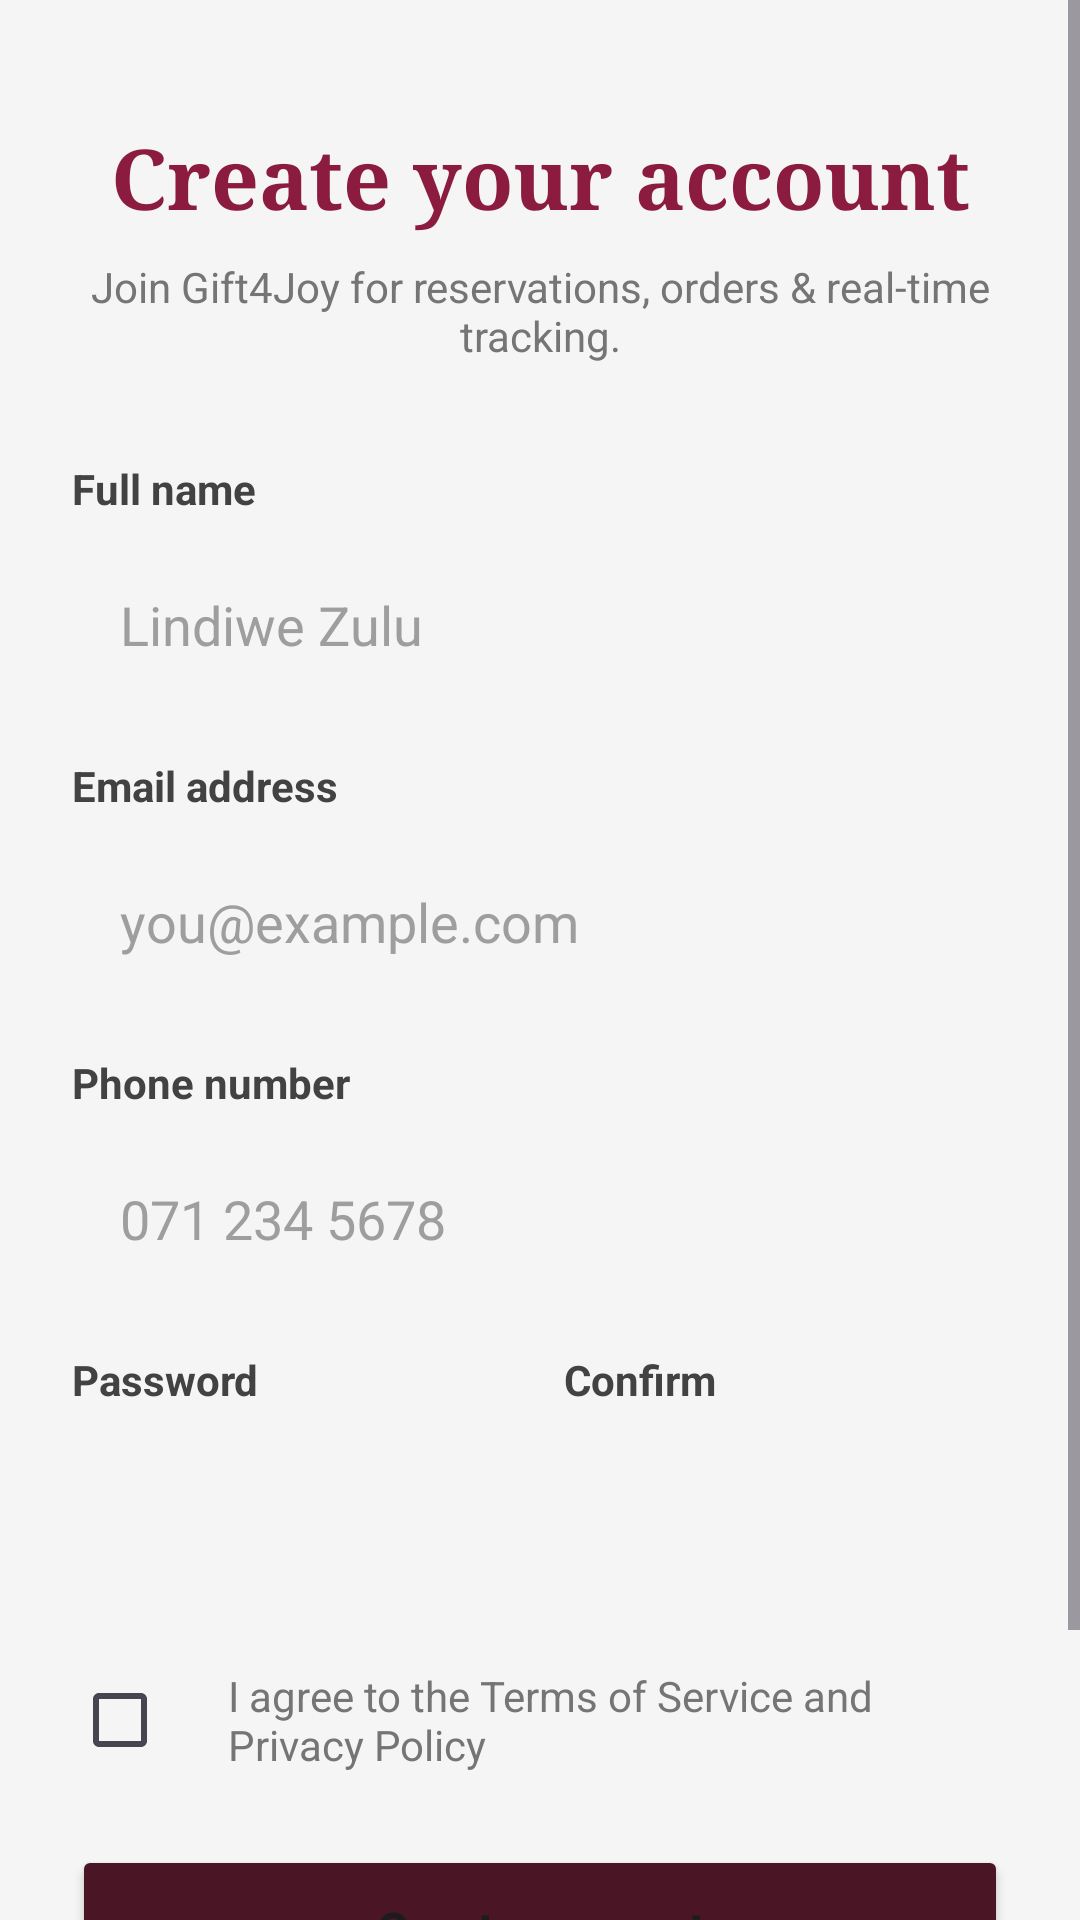

Layout XML and referenced resources for this Android screen:
<!-- AndroidManifest.xml: application theme Theme.Gift4Joy -->
<!-- res/layout/activity_register.xml -->
<?xml version="1.0" encoding="utf-8"?>
<ScrollView xmlns:android="http://schemas.android.com/apk/res/android"
    xmlns:app="http://schemas.android.com/apk/res-auto"
    xmlns:tools="http://schemas.android.com/tools"
    android:layout_width="match_parent"
    android:layout_height="match_parent"
    android:background="#F5F5F5"
    android:fillViewport="true">

    <androidx.constraintlayout.widget.ConstraintLayout
        android:layout_width="match_parent"
        android:layout_height="wrap_content"
        android:padding="24dp">

        
        <TextView
            android:id="@+id/tvTitle"
            android:layout_width="wrap_content"
            android:layout_height="wrap_content"
            android:layout_marginTop="16dp"
            android:fontFamily="serif"
            android:text="Create your account"
            android:textColor="#8B1C3F"
            android:textSize="28sp"
            android:textStyle="bold"
            app:layout_constraintEnd_toEndOf="parent"
            app:layout_constraintStart_toStartOf="parent"
            app:layout_constraintTop_toTopOf="parent" />

        
        <TextView
            android:id="@+id/tvSubtitle"
            android:layout_width="0dp"
            android:layout_height="wrap_content"
            android:layout_marginTop="8dp"
            android:gravity="center"
            android:text="Join Gift4Joy for reservations, orders &amp; real-time tracking."
            android:textColor="#757575"
            android:textSize="14sp"
            app:layout_constraintEnd_toEndOf="parent"
            app:layout_constraintStart_toStartOf="parent"
            app:layout_constraintTop_toBottomOf="@id/tvTitle" />

        
        <TextView
            android:id="@+id/tvFullNameLabel"
            android:layout_width="wrap_content"
            android:layout_height="wrap_content"
            android:layout_marginTop="32dp"
            android:text="Full name"
            android:textColor="#424242"
            android:textSize="14sp"
            android:textStyle="bold"
            app:layout_constraintStart_toStartOf="parent"
            app:layout_constraintTop_toBottomOf="@id/tvSubtitle" />

        
        <EditText
            android:id="@+id/etFullName"
            android:layout_width="0dp"
            android:layout_height="56dp"
            android:layout_marginTop="8dp"
            android:background="@drawable/bg_rounded_input_signup"
            android:paddingStart="16dp"
            android:paddingEnd="16dp"
            android:hint="Lindiwe Zulu"
            android:textColor="#212121"
            android:textColorHint="#9E9E9E"
            android:inputType="textPersonName"
            app:layout_constraintEnd_toEndOf="parent"
            app:layout_constraintStart_toStartOf="parent"
            app:layout_constraintTop_toBottomOf="@id/tvFullNameLabel" />

        
        <TextView
            android:id="@+id/tvEmailLabel"
            android:layout_width="wrap_content"
            android:layout_height="wrap_content"
            android:layout_marginTop="16dp"
            android:text="Email address"
            android:textColor="#424242"
            android:textSize="14sp"
            android:textStyle="bold"
            app:layout_constraintStart_toStartOf="parent"
            app:layout_constraintTop_toBottomOf="@id/etFullName" />

        
        <EditText
            android:id="@+id/etEmail"
            android:layout_width="0dp"
            android:layout_height="56dp"
            android:layout_marginTop="8dp"
            android:background="@drawable/bg_rounded_input_signup"
            android:paddingStart="16dp"
            android:paddingEnd="16dp"
            android:hint="you@example.com"
            android:textColor="#212121"
            android:textColorHint="#9E9E9E"
            android:inputType="textEmailAddress"
            app:layout_constraintEnd_toEndOf="parent"
            app:layout_constraintStart_toStartOf="parent"
            app:layout_constraintTop_toBottomOf="@id/tvEmailLabel" />

        
        <TextView
            android:id="@+id/tvPhoneLabel"
            android:layout_width="wrap_content"
            android:layout_height="wrap_content"
            android:layout_marginTop="16dp"
            android:text="Phone number"
            android:textColor="#424242"
            android:textSize="14sp"
            android:textStyle="bold"
            app:layout_constraintStart_toStartOf="parent"
            app:layout_constraintTop_toBottomOf="@id/etEmail" />

        
        <EditText
            android:id="@+id/etPhone"
            android:layout_width="0dp"
            android:layout_height="56dp"
            android:layout_marginTop="8dp"
            android:background="@drawable/bg_rounded_input_signup"
            android:paddingStart="16dp"
            android:paddingEnd="16dp"
            android:hint="071 234 5678"
            android:textColor="#212121"
            android:textColorHint="#9E9E9E"
            android:inputType="phone"
            app:layout_constraintEnd_toEndOf="parent"
            app:layout_constraintStart_toStartOf="parent"
            app:layout_constraintTop_toBottomOf="@id/tvPhoneLabel" />

        
        <TextView
            android:id="@+id/tvPasswordLabel"
            android:layout_width="wrap_content"
            android:layout_height="wrap_content"
            android:layout_marginTop="16dp"
            android:text="Password"
            android:textColor="#424242"
            android:textSize="14sp"
            android:textStyle="bold"
            app:layout_constraintStart_toStartOf="parent"
            app:layout_constraintTop_toBottomOf="@id/etPhone" />

        
        <TextView
            android:id="@+id/tvConfirmLabel"
            android:layout_width="wrap_content"
            android:layout_height="wrap_content"
            android:layout_marginTop="16dp"
            android:text="Confirm"
            android:textColor="#424242"
            android:textSize="14sp"
            android:textStyle="bold"
            app:layout_constraintStart_toStartOf="@id/etConfirm"
            app:layout_constraintTop_toBottomOf="@id/etPhone" />

        
        <EditText
            android:id="@+id/etPassword"
            android:layout_width="0dp"
            android:layout_height="56dp"
            android:layout_marginTop="8dp"
            android:layout_marginEnd="8dp"
            android:background="@drawable/bg_rounded_input_signup"
            android:paddingStart="16dp"
            android:paddingEnd="16dp"
            android:text=""
            android:textColor="#212121"
            android:inputType="textPassword"
            app:layout_constraintEnd_toStartOf="@+id/etConfirm"
            app:layout_constraintStart_toStartOf="parent"
            app:layout_constraintTop_toBottomOf="@id/tvPasswordLabel" />

        
        <EditText
            android:id="@+id/etConfirm"
            android:layout_width="0dp"
            android:layout_height="56dp"
            android:layout_marginTop="8dp"
            android:layout_marginStart="8dp"
            android:background="@drawable/bg_rounded_input_signup"
            android:paddingStart="16dp"
            android:paddingEnd="16dp"
            android:text=""
            android:textColor="#212121"
            android:inputType="textPassword"
            app:layout_constraintEnd_toEndOf="parent"
            app:layout_constraintStart_toEndOf="@+id/etPassword"
            app:layout_constraintTop_toBottomOf="@id/tvConfirmLabel" />

        
        <CheckBox
            android:id="@+id/cbTerms"
            android:layout_width="wrap_content"
            android:layout_height="wrap_content"
            android:layout_marginTop="16dp"
            android:buttonTint="@color/checkbox_tint"
            app:layout_constraintStart_toStartOf="parent"
            app:layout_constraintTop_toBottomOf="@id/etPassword" />

        
        <TextView
            android:id="@+id/tvTerms"
            android:layout_width="0dp"
            android:layout_height="wrap_content"
            android:layout_marginStart="4dp"
            android:text="I agree to the Terms of Service and Privacy Policy"
            android:textColor="#757575"
            android:textSize="14sp"
            app:layout_constraintBottom_toBottomOf="@id/cbTerms"
            app:layout_constraintEnd_toEndOf="parent"
            app:layout_constraintStart_toEndOf="@id/cbTerms"
            app:layout_constraintTop_toTopOf="@id/cbTerms" />

        
        <Button
            android:id="@+id/btnCreateAccount"
            android:layout_width="0dp"
            android:layout_height="56dp"
            android:layout_marginTop="24dp"
            android:backgroundTint="#4A1525"
            android:text="Create account"
            android:textAllCaps="false"
            android:textSize="16sp"
            android:textStyle="bold"
            app:cornerRadius="8dp"
            app:layout_constraintEnd_toEndOf="parent"
            app:layout_constraintStart_toStartOf="parent"
            app:layout_constraintTop_toBottomOf="@id/tvTerms" />

        
        <TextView
            android:id="@+id/tvFooter"
            android:layout_width="wrap_content"
            android:layout_height="wrap_content"
            android:layout_marginTop="16dp"
            android:layout_marginBottom="24dp"
            android:text="Already have an account? Log in"
            android:textColor="#757575"
            android:textSize="14sp"
            app:layout_constraintBottom_toBottomOf="parent"
            app:layout_constraintEnd_toEndOf="parent"
            app:layout_constraintStart_toStartOf="parent"
            app:layout_constraintTop_toBottomOf="@id/btnCreateAccount" />

    </androidx.constraintlayout.widget.ConstraintLayout>
</ScrollView>
<!-- resources referenced by this layout -->
<resources>
  <style name="Theme.Gift4Joy" parent="Base.Theme.Gift4Joy" />
  <style name="Base.Theme.Gift4Joy" parent="Theme.Material3.DayNight.NoActionBar">
          
          
      </style>
</resources>
